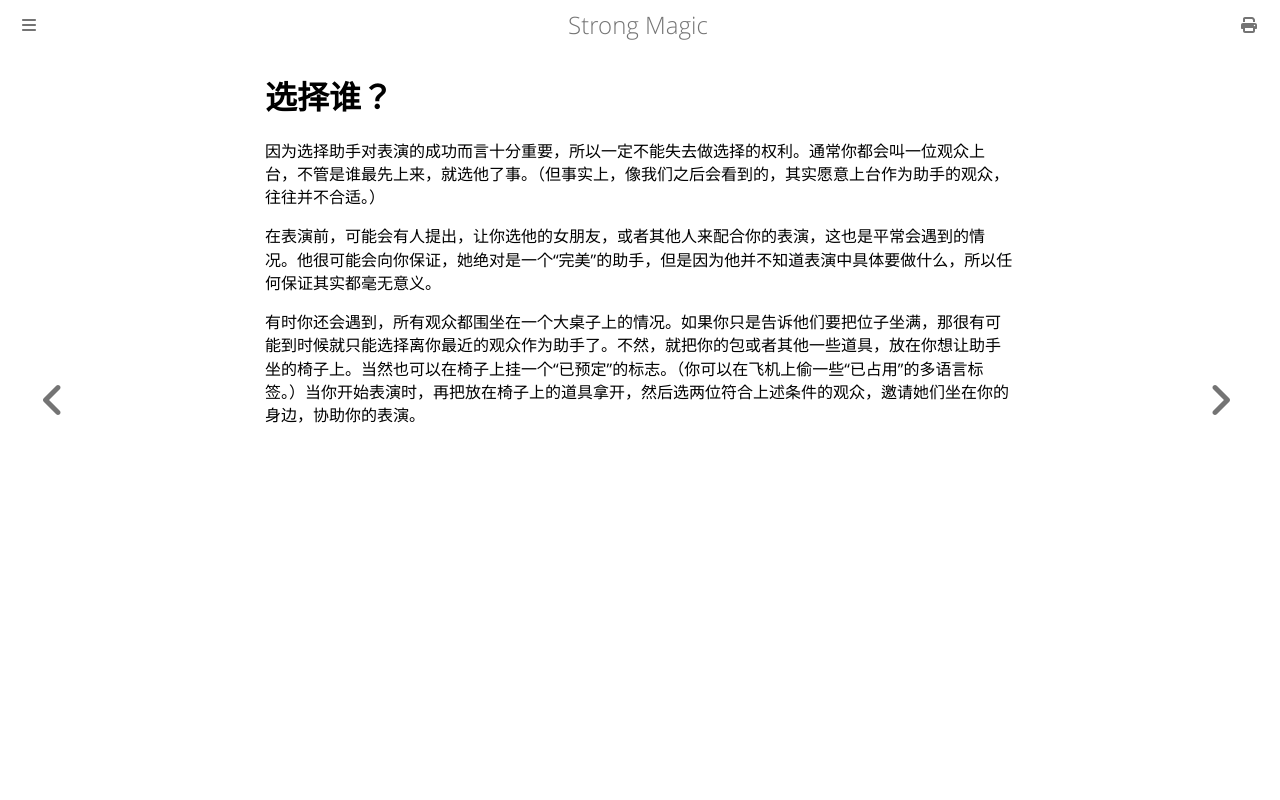

repository: ZJY0516/strong-magic · page: assistants/who-chooses.html · generator: mdbook

# 选择谁？

因为选择助手对表演的成功而言十分重要，所以一定不能失去做选择的权利。通常你都会叫一位观众上台，不管是谁最先上来，就选他了事。（但事实上，像我们之后会看到的，其实愿意上台作为助手的观众，往往并不合适。）

在表演前，可能会有人提出，让你选他的女朋友，或者其他人来配合你的表演，这也是平常会遇到的情况。他很可能会向你保证，她绝对是一个“完美”的助手，但是因为他并不知道表演中具体要做什么，所以任何保证其实都毫无意义。

有时你还会遇到，所有观众都围坐在一个大桌子上的情况。如果你只是告诉他们要把位子坐满，那很有可能到时候就只能选择离你最近的观众作为助手了。不然，就把你的包或者其他一些道具，放在你想让助手坐的椅子上。当然也可以在椅子上挂一个“已预定”的标志。（你可以在飞机上偷一些“已占用”的多语言标签。）当你开始表演时，再把放在椅子上的道具拿开，然后选两位符合上述条件的观众，邀请她们坐在你的身边，协助你的表演。
